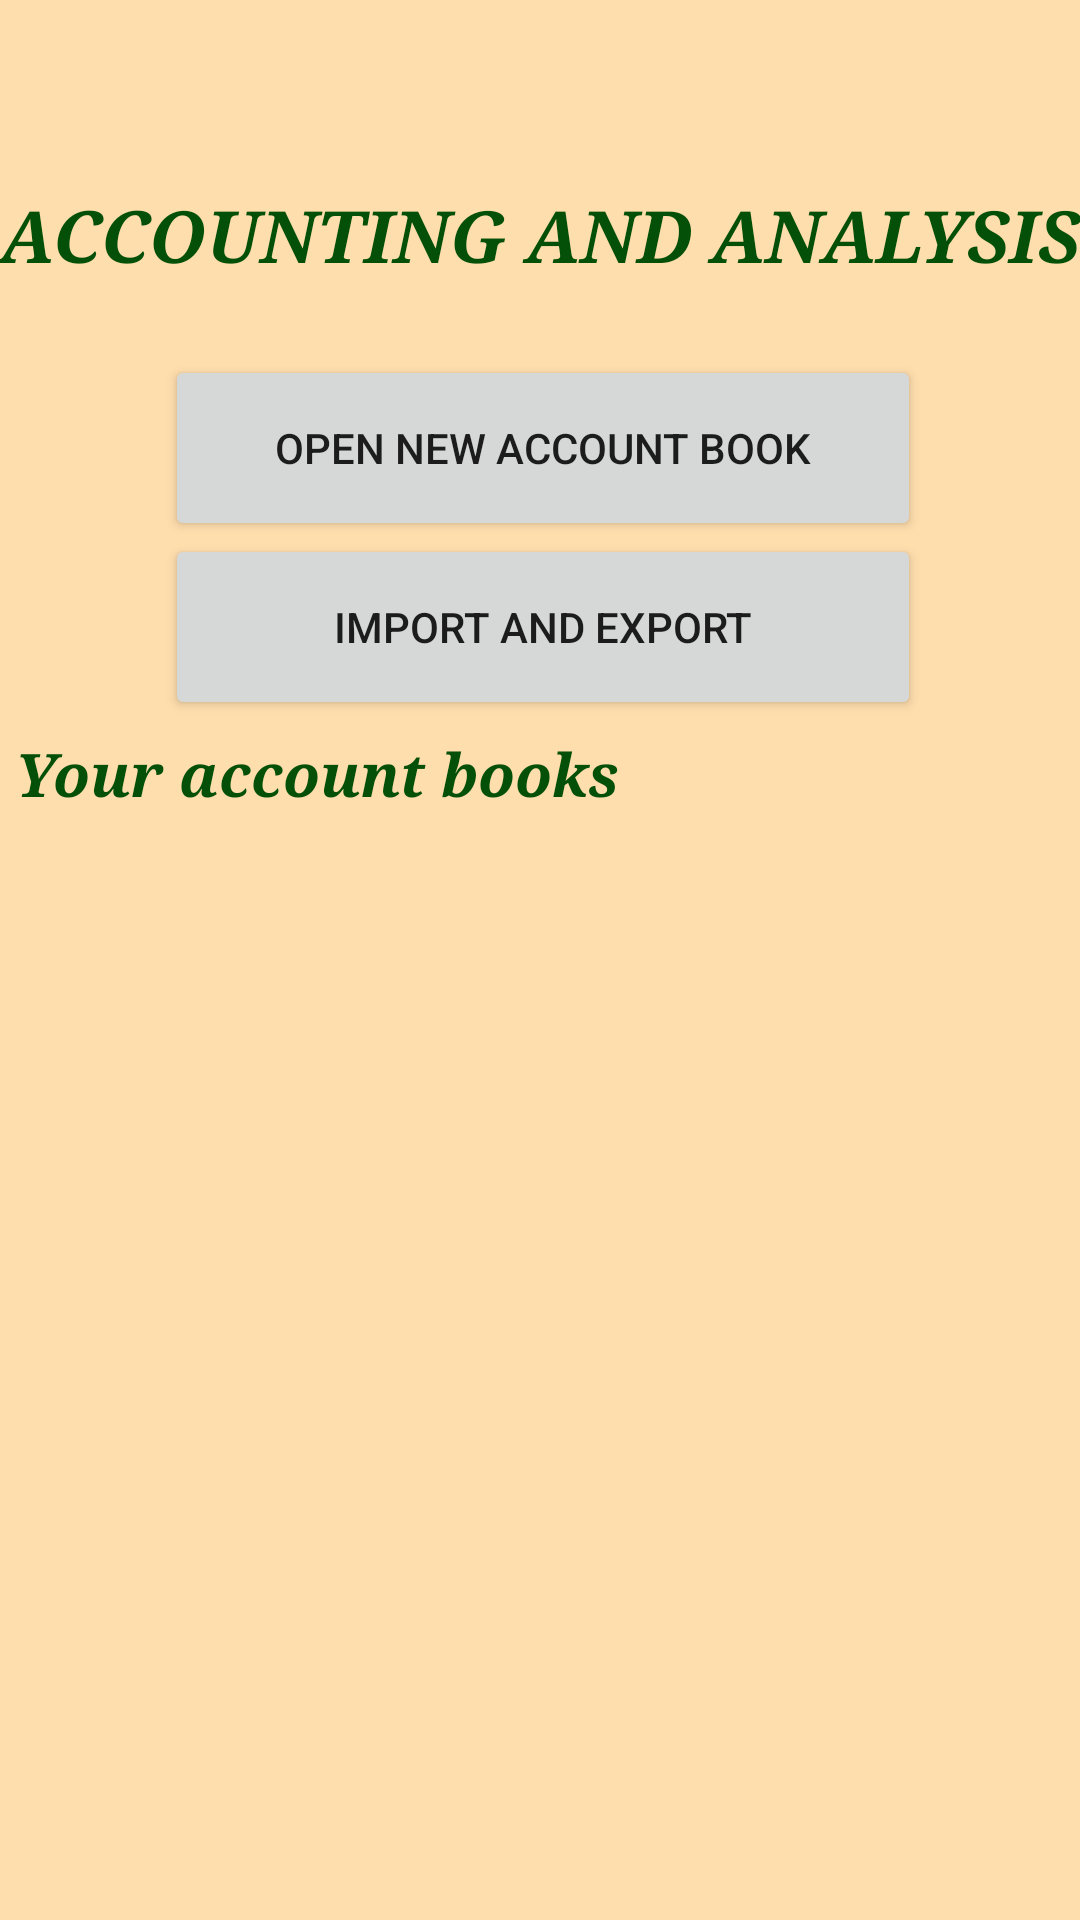

Produce the Android XML layout that renders to this screen, including the resource entries it uses.
<!-- AndroidManifest.xml: application theme Theme.Accounting -->
<!-- res/layout/activity_main.xml -->
<?xml version="1.0" encoding="utf-8"?>
<androidx.constraintlayout.widget.ConstraintLayout xmlns:android="http://schemas.android.com/apk/res/android"
    xmlns:app="http://schemas.android.com/apk/res-auto"
    xmlns:tools="http://schemas.android.com/tools"
    android:layout_width="match_parent"
    android:layout_height="match_parent"
    tools:context=".MainActivity"
    android:background="@color/navajowhite">

    <TextView
        android:id="@+id/textView"
        style="@style/heading1"
        android:layout_width="wrap_content"
        android:layout_height="wrap_content"
        android:text="@string/main_heading"
        app:layout_constraintBottom_toBottomOf="parent"
        app:layout_constraintEnd_toEndOf="parent"
        app:layout_constraintHorizontal_bias="0.533"
        app:layout_constraintStart_toStartOf="parent"
        app:layout_constraintTop_toTopOf="parent"
        app:layout_constraintVertical_bias="0.102" />

    <Button
        android:id="@+id/button2"
        android:layout_width="252dp"
        android:layout_height="62dp"
        android:text="@string/import_and_export"
        app:layout_constraintBottom_toBottomOf="parent"
        app:layout_constraintEnd_toEndOf="parent"
        app:layout_constraintHorizontal_bias="0.509"
        app:layout_constraintStart_toStartOf="parent"
        app:layout_constraintTop_toTopOf="parent"
        app:layout_constraintVertical_bias="0.308" />

    <Button
        android:id="@+id/button3"
        android:layout_width="252dp"
        android:layout_height="62dp"
        android:text="@string/open_new_account_book"
        app:layout_constraintBottom_toBottomOf="parent"
        app:layout_constraintEnd_toEndOf="parent"
        app:layout_constraintHorizontal_bias="0.51"
        app:layout_constraintStart_toStartOf="parent"
        app:layout_constraintTop_toTopOf="parent"
        app:layout_constraintVertical_bias="0.205" />

    <TextView
        android:id="@+id/textView3"
        style="@style/heading2"
        android:layout_width="316dp"
        android:layout_height="60dp"
        android:text="@string/your_account_books"
        app:layout_constraintBottom_toBottomOf="parent"
        app:layout_constraintEnd_toEndOf="parent"
        app:layout_constraintHorizontal_bias="0.112"
        app:layout_constraintStart_toStartOf="parent"
        app:layout_constraintTop_toTopOf="parent"
        app:layout_constraintVertical_bias="0.421" />

    <ScrollView
        style="@style/fields"
        android:layout_width="360dp"
        android:layout_height="261dp"
        android:contentDescription="@string/name"
        app:layout_constraintBottom_toBottomOf="parent"
        app:layout_constraintEnd_toEndOf="parent"
        app:layout_constraintStart_toStartOf="parent"
        app:layout_constraintTop_toTopOf="parent"
        app:layout_constraintVertical_bias="0.883">

        <LinearLayout
            android:id="@+id/linear"
            android:layout_width="match_parent"
            android:layout_height="wrap_content"
            android:orientation="vertical">

        </LinearLayout>
    </ScrollView>

</androidx.constraintlayout.widget.ConstraintLayout>
<!-- resources referenced by this layout -->
<resources>
  <color name="navajowhite">#FFDEAD</color>
  <string name="import_and_export">IMPORT AND EXPORT</string>
  <string name="main_heading">ACCOUNTING AND ANALYSIS</string>
  <string name="name">NAME :</string>
  <string name="open_new_account_book">OPEN NEW ACCOUNT BOOK</string>
  <string name="your_account_books">Your account books</string>
  <style name="fields">
          <item name="android:textColor">#055008</item>
          <item name="android:fontFamily">serif</item>
          <item name="android:textSize">15sp</item>
      </style>
  <style name="heading1">
          <item name="android:textStyle">bold|italic</item>
          <item name="android:textColor">#055008</item>
          <item name="android:fontFamily">serif</item>
          <item name="android:textSize">24sp</item>
      </style>
  <style name="heading2">
          <item name="android:textStyle">bold|italic</item>
          <item name="android:textColor">#055008</item>
          <item name="android:fontFamily">serif</item>
          <item name="android:textSize">20sp</item>
      </style>
  <style name="Theme.Accounting" parent="Theme.MaterialComponents.Light.DarkActionBar">
          
          <item name="colorPrimary">@color/maroon</item>
          <item name="colorPrimaryVariant">@color/maroon</item>
          <item name="colorOnPrimary">@color/white</item>
          
          <item name="colorSecondary">@color/navajowhite</item>
          <item name="colorSecondaryVariant">@color/navajowhite</item>
          <item name="colorOnSecondary">@color/white</item>
          
          <item name="android:statusBarColor" tools:targetApi="l">?attr/colorPrimaryVariant</item>
          
      </style>
  <color name="maroon">#800000</color>
  <color name="white">#FFFFFFFF</color>
</resources>
